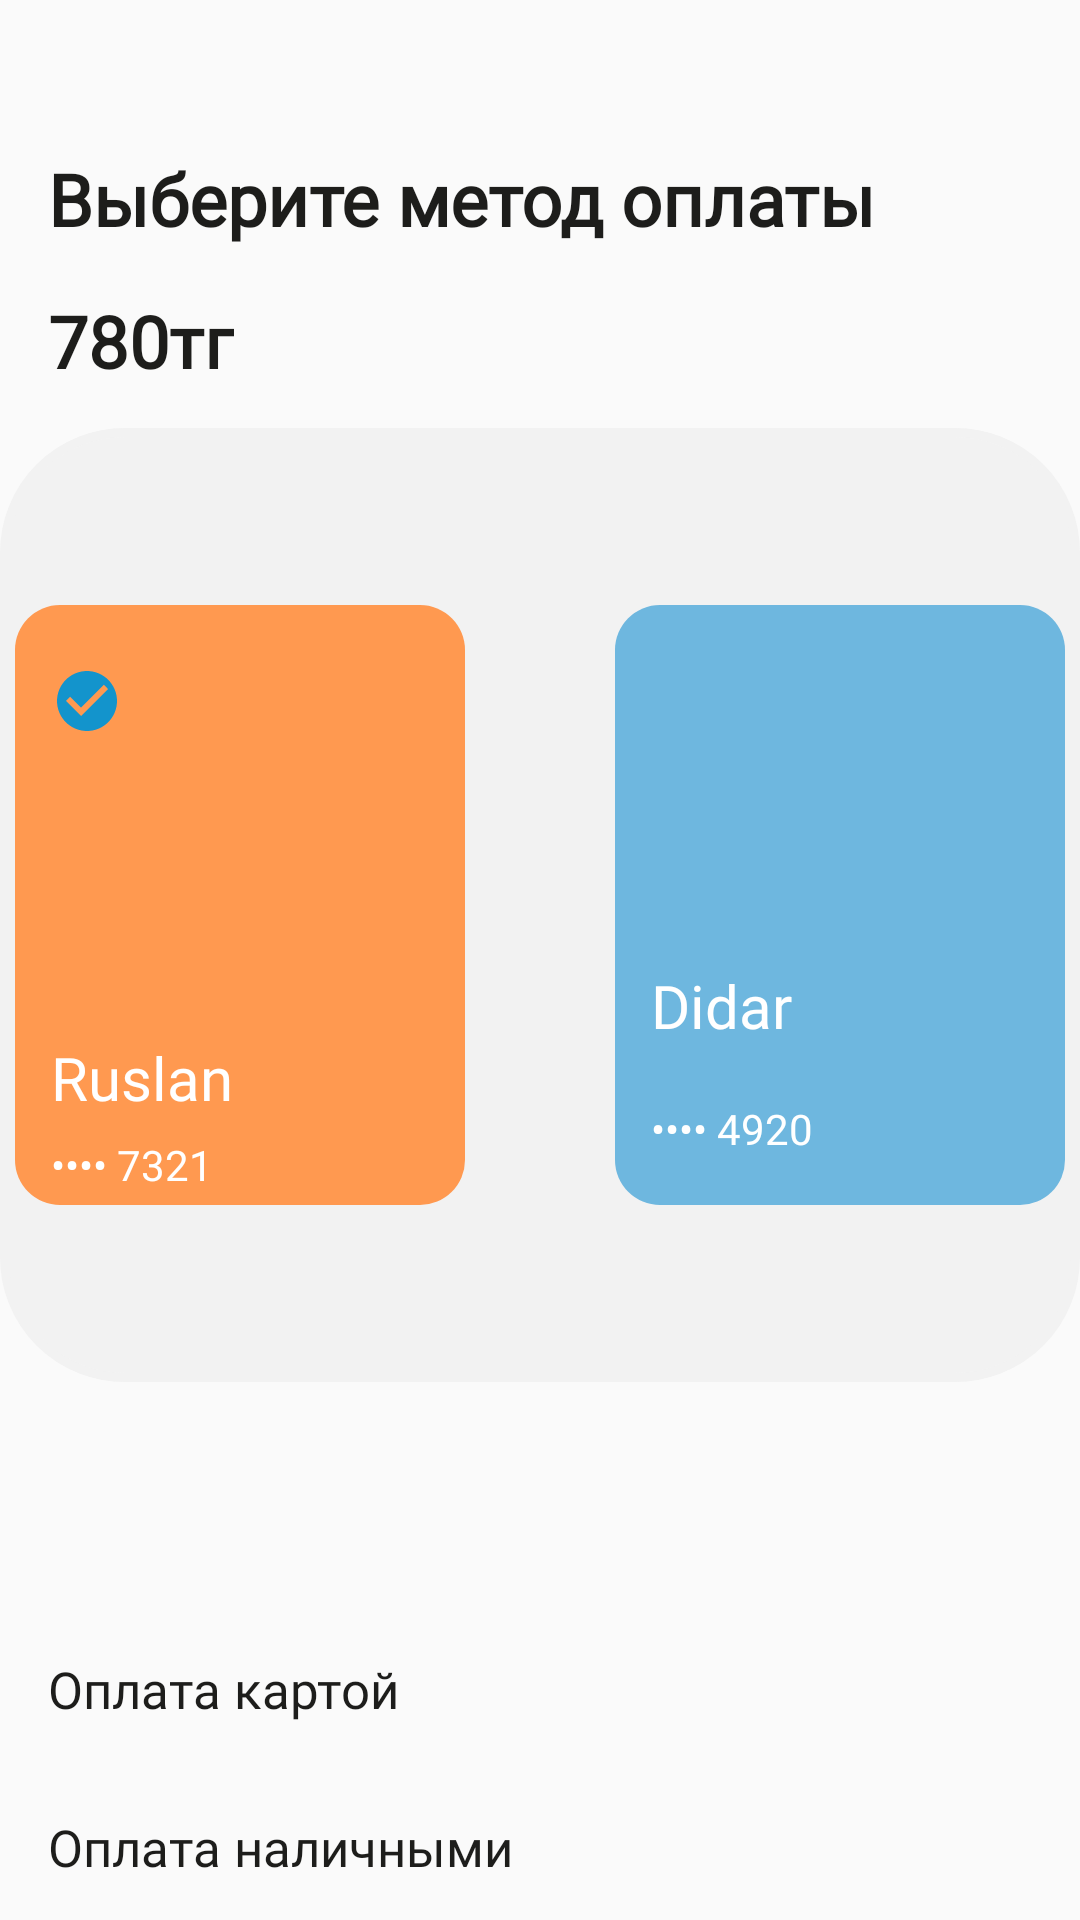

Android layout source for this screen:
<!-- AndroidManifest.xml: application theme Theme.Design.Light.NoActionBar -->
<!-- res/layout/fragment_payment_method.xml -->
<?xml version="1.0" encoding="utf-8"?>
<layout xmlns:android="http://schemas.android.com/apk/res/android"
    xmlns:app="http://schemas.android.com/apk/res-auto"
    xmlns:tools="http://schemas.android.com/tools"
    tools:context=".ordering.PaymentMethodFragment">

    <androidx.constraintlayout.widget.ConstraintLayout
        android:layout_width="match_parent"
        android:layout_height="match_parent">

        <TextView
            android:id="@+id/textView69"
            android:layout_width="wrap_content"
            android:layout_height="wrap_content"
            android:layout_marginStart="16dp"
            android:layout_marginTop="50dp"
            android:text="Выберите метод оплаты"
            android:fontFamily="@font/montserrat_bold"
            android:textSize="24sp"
            android:textColor="#1D1D1B"
            android:textFontWeight="700"
            app:layout_constraintStart_toStartOf="parent"
            app:layout_constraintTop_toTopOf="parent" />

        <TextView
            android:id="@+id/textView79"
            android:layout_width="wrap_content"
            android:layout_height="wrap_content"
            android:layout_marginStart="16dp"
            android:layout_marginTop="15dp"
            android:text="780тг"
            android:fontFamily="@font/montserrat_semibold"
            android:textSize="24sp"
            android:textColor="#1D1D1B"
            android:textFontWeight="600"
            app:layout_constraintStart_toStartOf="parent"
            app:layout_constraintTop_toBottomOf="@+id/textView69" />

        <HorizontalScrollView
            android:id="@+id/horizontalScrollView"
            android:layout_width="match_parent"
            android:layout_height="318dp"
            android:layout_marginTop="13dp"
            android:background="@drawable/corner_radius"
            android:orientation="vertical"
            app:layout_constraintStart_toStartOf="parent"
            app:layout_constraintTop_toBottomOf="@+id/textView79">

            <LinearLayout
                android:layout_width="wrap_content"
                android:layout_height="wrap_content"
                android:layout_gravity="center"
                android:orientation="horizontal">

                <androidx.constraintlayout.widget.ConstraintLayout
                    android:layout_width="150dp"
                    android:layout_height="200dp"
                    android:layout_marginRight="50dp"
                    android:background="@drawable/card_bg">

                    <ImageView
                        android:id="@+id/imageView3"
                        android:layout_width="wrap_content"
                        android:layout_height="wrap_content"
                        android:layout_marginStart="12dp"
                        android:layout_marginTop="20dp"
                        android:src="@drawable/ic_baseline_check_circle_24"
                        app:layout_constraintStart_toStartOf="parent"
                        app:layout_constraintTop_toTopOf="parent"
                        app:tint="#1394CC" />

                    <TextView
                        android:id="@+id/textView17"
                        android:layout_width="wrap_content"
                        android:layout_height="wrap_content"
                        android:layout_marginStart="12dp"
                        android:layout_marginTop="100dp"
                        android:fontFamily="@font/montserrat_semibold"
                        android:text="Ruslan"
                        android:textColor="#FFFFFF"
                        android:textSize="20sp"
                        app:layout_constraintStart_toStartOf="parent"
                        app:layout_constraintTop_toBottomOf="@+id/imageView3" />

                    <TextView
                        android:id="@+id/textView21"
                        android:layout_width="wrap_content"
                        android:layout_height="wrap_content"
                        android:layout_marginStart="12dp"
                        android:layout_marginTop="2dp"
                        android:fontFamily="@font/montserrat_bold"
                        android:text="•••• 7321"
                        android:textColor="#FFFFFF"
                        android:textSize="14sp"
                        app:layout_constraintBottom_toBottomOf="parent"
                        app:layout_constraintStart_toStartOf="parent"
                        app:layout_constraintTop_toBottomOf="@+id/textView17" />
                </androidx.constraintlayout.widget.ConstraintLayout>

                <androidx.constraintlayout.widget.ConstraintLayout
                    android:layout_width="150dp"
                    android:layout_height="200dp"
                    android:background="@drawable/card_bg_blue">

                    <ImageView
                        android:id="@+id/imageView31"
                        android:layout_width="0dp"
                        android:layout_height="0dp"
                        android:layout_marginStart="12dp"
                        android:layout_marginTop="20dp"
                        android:src="@drawable/ic_baseline_delete_24"
                        app:layout_constraintStart_toStartOf="parent"
                        app:layout_constraintTop_toTopOf="parent"
                        app:tint="@color/cardview_dark_background" />

                    <TextView
                        android:id="@+id/textView171"
                        android:layout_width="wrap_content"
                        android:layout_height="wrap_content"
                        android:layout_marginStart="12dp"
                        android:layout_marginTop="100dp"
                        android:fontFamily="@font/montserrat_semibold"
                        android:text="Didar"
                        android:textColor="#FFFFFF"
                        android:textSize="20sp"
                        app:layout_constraintStart_toStartOf="parent"
                        app:layout_constraintTop_toBottomOf="@+id/imageView31" />

                    <TextView
                        android:id="@+id/textView211"
                        android:layout_width="wrap_content"
                        android:layout_height="wrap_content"
                        android:layout_marginStart="12dp"
                        android:layout_marginTop="2dp"
                        android:fontFamily="@font/montserrat_bold"
                        android:text="•••• 4920"
                        android:textColor="#FFFFFF"
                        android:textSize="14sp"
                        app:layout_constraintBottom_toBottomOf="parent"
                        app:layout_constraintStart_toStartOf="parent"
                        app:layout_constraintTop_toBottomOf="@+id/textView171" />
                </androidx.constraintlayout.widget.ConstraintLayout>
            </LinearLayout>

        </HorizontalScrollView>

        <TextView
            android:id="@+id/textView80"
            android:layout_width="wrap_content"
            android:layout_height="wrap_content"
            android:layout_marginStart="16dp"
            android:layout_marginTop="91dp"
            android:text="Оплата картой"
            android:fontFamily="@font/montserrat_regular"
            android:textSize="17sp"
            android:textColor="#1D1D1B"
            app:layout_constraintStart_toStartOf="parent"
            app:layout_constraintTop_toBottomOf="@+id/horizontalScrollView" />

        <TextView
            android:id="@+id/textView81"
            android:layout_width="wrap_content"
            android:layout_height="wrap_content"
            android:layout_marginStart="16dp"
            android:layout_marginTop="30dp"
            android:text="Оплата наличными"
            android:fontFamily="@font/montserrat_regular"
            android:textSize="17sp"
            android:textColor="#1D1D1B"
            app:layout_constraintStart_toStartOf="parent"
            app:layout_constraintTop_toBottomOf="@+id/textView80" />

        <CheckBox
            android:id="@+id/checkbox"
            android:layout_width="20dp"
            android:layout_height="20dp"
            android:layout_marginTop="92dp"
            android:layout_marginEnd="16dp"
            android:button="@drawable/custom_checkbox"
            android:checked="true"
            app:layout_constraintEnd_toEndOf="parent"
            app:layout_constraintTop_toBottomOf="@+id/horizontalScrollView" />

        <CheckBox
            android:id="@+id/checkBox2"
            android:layout_width="20dp"
            android:layout_height="20dp"
            android:layout_marginTop="24dp"
            android:layout_marginEnd="16dp"
            android:button="@drawable/custom_checkbox"
            app:layout_constraintEnd_toEndOf="parent"
            app:layout_constraintTop_toBottomOf="@+id/checkbox" />

        <Button
            android:id="@+id/btn_choose_method"
            android:layout_width="match_parent"
            android:layout_height="wrap_content"
            android:layout_marginHorizontal="16dp"
            android:layout_marginTop="30dp"
            android:layout_marginBottom="30dp"
            android:background="@drawable/button_blue_bg"
            android:fontFamily="@font/montserrat_bold"
            android:text="Выбрать метод оплаты"
            android:textAllCaps="false"
            android:textColor="#FFFFFF"
            android:textFontWeight="700"
            android:textSize="18sp"
            app:layout_constraintBottom_toBottomOf="parent"
            app:layout_constraintEnd_toEndOf="parent"
            app:layout_constraintStart_toStartOf="parent"
            app:layout_constraintTop_toBottomOf="@+id/textView81" />

    </androidx.constraintlayout.widget.ConstraintLayout>





</layout>
<!-- resources referenced by this layout -->
<resources>
  <!-- drawable button_blue_bg (drawable) -->
  <?xml version="1.0" encoding="utf-8"?>
  <shape android:shape="rectangle" xmlns:android="http://schemas.android.com/apk/res/android">
      <solid android:color="#1394CC"/>
      <corners android:radius="6dp"/>
      <padding android:left="16dp"/>
      <padding android:right="16dp"/>
  </shape>
  <!-- drawable card_bg (drawable) -->
  <?xml version="1.0" encoding="UTF-8"?>
  <shape xmlns:android="http://schemas.android.com/apk/res/android">
      <solid android:color="#FF9950"/>
      <corners android:radius="15dp"/>
  </shape>
  <!-- drawable card_bg_blue (drawable) -->
  <?xml version="1.0" encoding="UTF-8"?>
  <shape xmlns:android="http://schemas.android.com/apk/res/android">
      <solid android:color="#6EB7DF"/>
      <corners android:radius="15dp"/>
  </shape>
  <!-- drawable corner_radius (drawable) -->
  <?xml version="1.0" encoding="UTF-8"?>
  <shape xmlns:android="http://schemas.android.com/apk/res/android">
      <solid android:color="#F2F2F2"/>
      <stroke android:width="3dp" android:color="#F2F2F2" />
      <corners android:radius="40dp"/>
      <padding android:left="0dp" android:top="0dp" android:right="0dp" android:bottom="0dp" />
  </shape>
  <!-- drawable ic_baseline_check_circle_24 (drawable) -->
  <vector android:height="24dp" android:tint="#1394CC"
      android:viewportHeight="24" android:viewportWidth="24"
      android:width="24dp" xmlns:android="http://schemas.android.com/apk/res/android">
      <path android:fillColor="@android:color/white" android:pathData="M12,2C6.48,2 2,6.48 2,12s4.48,10 10,10 10,-4.48 10,-10S17.52,2 12,2zM10,17l-5,-5 1.41,-1.41L10,14.17l7.59,-7.59L19,8l-9,9z"/>
  </vector>
</resources>
